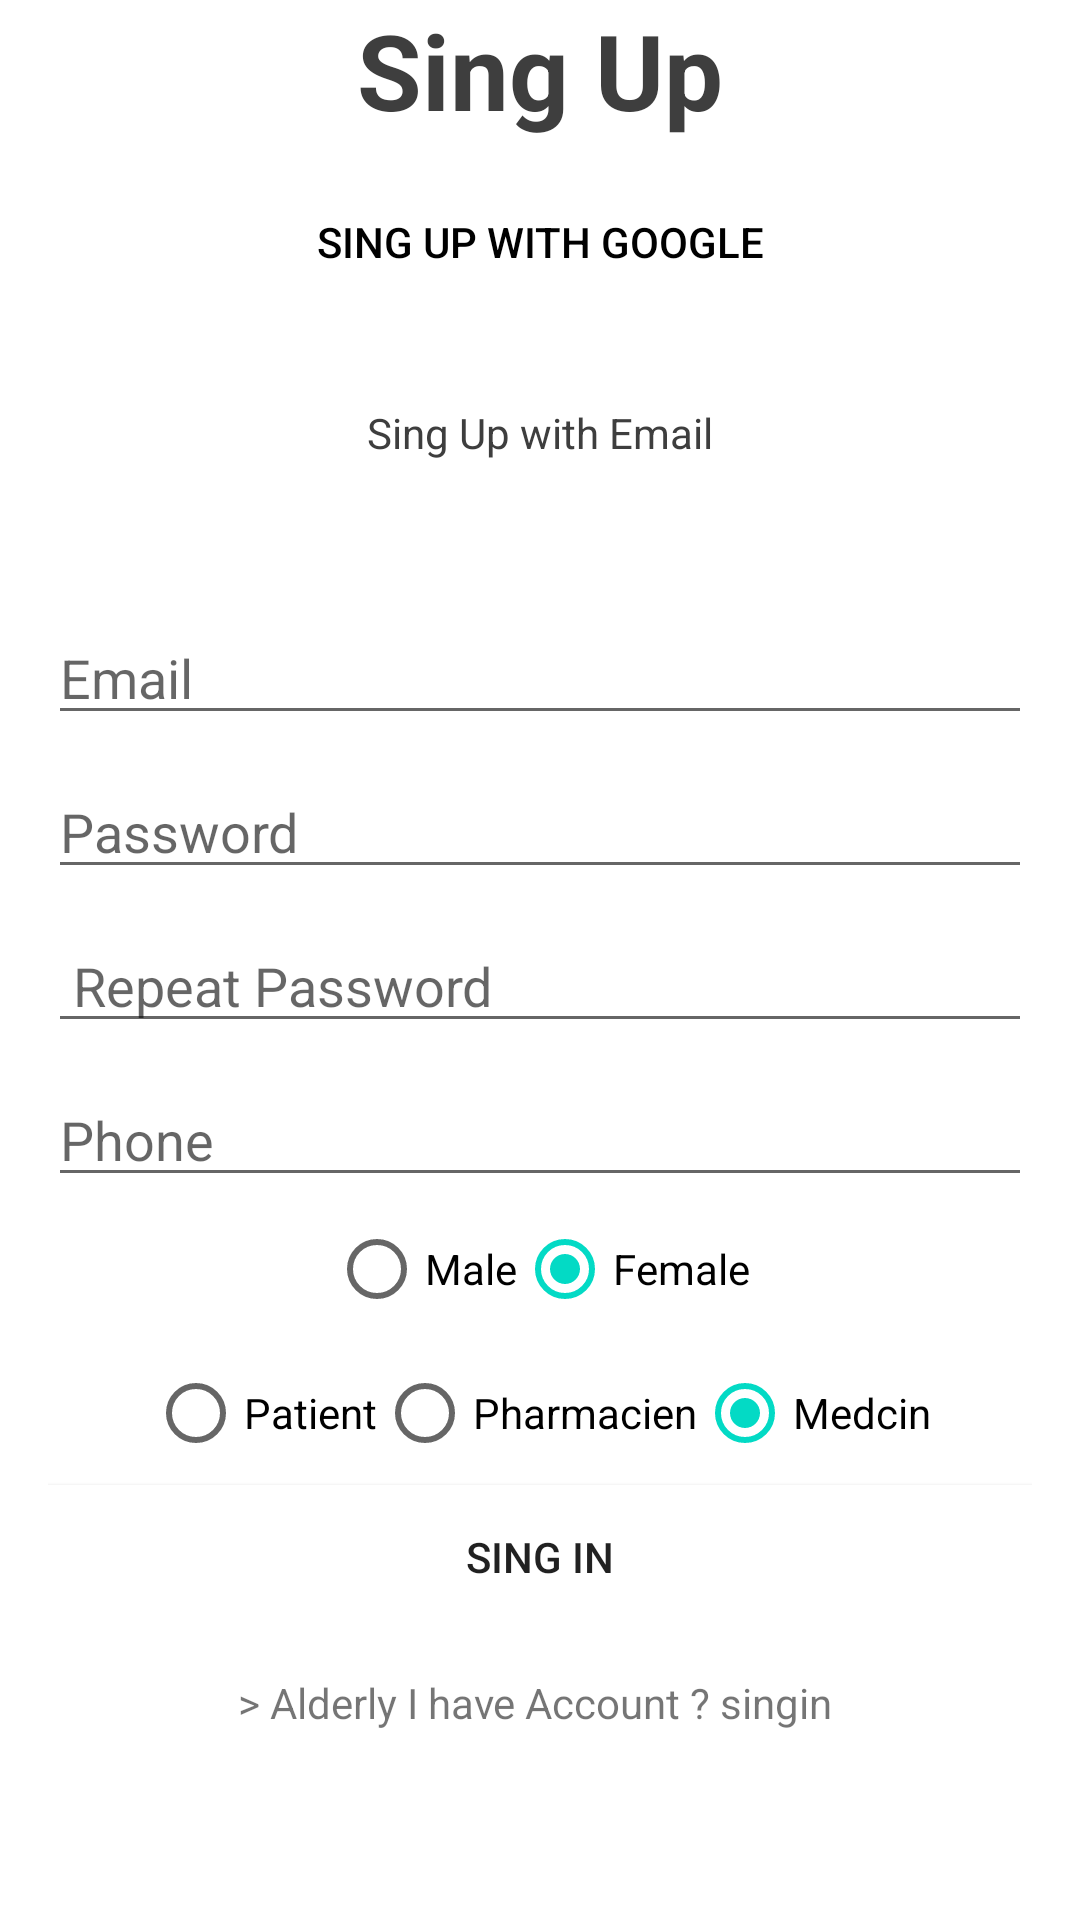

Write the Android layout XML for this screen, with the resource values it uses.
<!-- AndroidManifest.xml: application theme Theme.TnPharmacy -->
<!-- res/layout/activity_singup.xml -->
<LinearLayout xmlns:android="http://schemas.android.com/apk/res/android"
    xmlns:app="http://schemas.android.com/apk/res-auto"
    android:layout_width="match_parent"
    android:layout_height="match_parent"
    android:paddingLeft="16dp"
    android:paddingRight="16dp"
    android:orientation="vertical"
    >
    <RelativeLayout
        android:layout_width="match_parent"
        android:layout_height="wrap_content"
        android:paddingLeft="16dp"
        android:paddingRight="16dp"

        >
        <ImageButton
            android:id="@+id/pred"
            android:layout_width="wrap_content"
            android:layout_height="wrap_content"
            android:layout_gravity="left"
            android:background="@color/white"
            android:scaleType="fitXY"
            android:src="@drawable/back"
            android:layout_alignParentLeft="true"
            android:layout_marginTop="8sp"
            />

        <TextView
            android:id="@+id/textView6"
            android:layout_width="wrap_content"
            android:layout_height="wrap_content"
            android:text="@string/up"
            android:textAlignment="center"
            android:textColor="#3e3e3e"
            android:textSize="35sp"
            android:textStyle="bold"
            android:layout_centerHorizontal="true"/>


    </RelativeLayout>


    <LinearLayout
        android:layout_width="match_parent"
        android:layout_height="wrap_content"
        android:orientation="vertical"
        android:gravity="center"
        android:layout_marginTop="10sp"
        >



        <Button
            android:id="@+id/button12"
            android:layout_width="match_parent"
            android:layout_height="wrap_content"
            android:background="@drawable/mybtn"
            android:text="@string/gmailup"
            android:textColor="@color/black" />

        <TextView
            android:id="@+id/textView5"
            android:layout_width="match_parent"
            android:layout_height="wrap_content"
            android:textAlignment="center"
            android:textColor="#3e3e3e"
            android:text="@string/emailup"
            android:layout_marginTop="30sp"/>

    </LinearLayout>
    <LinearLayout
        android:layout_width="match_parent"
        android:layout_height="wrap_content"
        android:orientation="vertical"
        android:gravity="center"
        android:layout_marginTop="50sp"

        >
        <EditText
            android:id="@+id/editTextTextEmailAddress2"
            android:layout_width="match_parent"
            android:layout_height="wrap_content"
            android:ems="10"
            android:inputType="textEmailAddress"
            android:hint="Email"

            />


        <EditText
            android:id="@+id/editTextTextPassword2"
            android:layout_width="match_parent"
            android:layout_height="wrap_content"
            android:ems="10"
            android:hint="Password"
            android:inputType="textPassword"
            android:layout_marginTop="10sp"
            />
        <EditText
            android:id="@+id/editTextTextRPassword2"
            android:layout_width="match_parent"
            android:layout_height="wrap_content"
            android:ems="10"
            android:hint=" Repeat Password"
            android:inputType="textPassword"
            android:layout_marginTop="10sp"
            />
        <EditText
            android:id="@+id/editTextphone"
            android:layout_width="match_parent"
            android:layout_height="wrap_content"
            android:ems="10"
            android:hint="Phone"
            android:inputType="phone"
            android:layout_marginTop="10sp"
            />

            <RadioGroup
                android:layout_width="match_parent"
                android:layout_height="wrap_content"
                android:orientation="horizontal"
                android:id="@+id/radioGroupsex"
                android:gravity="center">
                <RadioButton
                    android:layout_width="wrap_content"
                    android:layout_height="wrap_content"
                    android:id="@+id/Male"
                    android:text="Male"
                    />
                <RadioButton
                    android:layout_width="wrap_content"
                    android:layout_height="wrap_content"
                    android:checked="true"
                    android:id="@+id/Female"
                    android:text="Female"
                    />
            </RadioGroup>



        <RadioGroup
            android:layout_width="match_parent"
            android:layout_height="wrap_content"
            android:orientation="horizontal"
            android:id="@+id/radioGrouprole"
            android:gravity="center">
            <RadioButton
                android:layout_width="wrap_content"
                android:layout_height="wrap_content"
                android:id="@+id/Patient"
                android:text="Patient"
                />
            <RadioButton
                android:layout_width="wrap_content"
                android:layout_height="wrap_content"
                android:checked="true"
                android:id="@+id/Pharmacien"
                android:text="Pharmacien"
                />
            <RadioButton
                android:layout_width="wrap_content"
                android:layout_height="wrap_content"
                android:checked="true"
                android:id="@+id/Medcin"
                android:text="Medcin"
                />
        </RadioGroup>









        <Button
            android:id="@+id/button3"
            android:layout_width="match_parent"
            android:layout_height="wrap_content"
            android:background="@color/white"
            android:text="@string/in" />

    </LinearLayout>
    <LinearLayout
        android:layout_width="match_parent"
        android:layout_height="wrap_content"
        android:orientation="horizontal">

        <TextView
            android:id="@+id/textView8"
            android:layout_width="match_parent"
            android:layout_height="wrap_content"
            android:textAlignment="center"
            android:textColor="@color/blue_violet"
            android:text="> Alderly I have Account ? singin "
            android:layout_marginTop="15sp"
            android:layout_marginBottom="10sp"/>


    </LinearLayout>


</LinearLayout>
<!-- resources referenced by this layout -->
<resources>
  <!-- drawable mybtn (drawable) -->
  <shape xmlns:android="http://schemas.android.com/apk/res/android"
      android:shape="rectangle">
      <corners
          android:bottomLeftRadius="20dp"
          android:bottomRightRadius="20dp"
          android:radius="0.1dp"
          android:topLeftRadius="20dp"
          android:topRightRadius="20dp" />
      <solid android:color="#00000000" />
      <stroke android:width="1dip" android:color="#ffffff" />
  </shape>
  <string name="emailup">Sing Up with Email</string>
  <string name="gmailup">Sing Up with Google</string>
  <string name="in">Sing In</string>
  <string name="up">Sing Up</string>
  <style name="Theme.TnPharmacy" parent="Theme.MaterialComponents.DayNight.DarkActionBar">
          
          <item name="colorPrimary">@color/purple_500</item>
          <item name="colorPrimaryVariant">@color/purple_700</item>
          <item name="colorOnPrimary">@color/white</item>
          
          <item name="colorSecondary">@color/teal_200</item>
          <item name="colorSecondaryVariant">@color/teal_700</item>
          <item name="colorOnSecondary">@color/black</item>
          
          <item name="android:statusBarColor" tools:targetApi="l">?attr/colorPrimaryVariant</item>
          
      </style>
  <!-- not gathered from this repository: default colours our renderer supplied (Android Studio template values) -->
  <color name="purple_500">#FF6200EE</color>
  <color name="purple_700">#FF3700B3</color>
  <color name="teal_200">#FF03DAC5</color>
  <color name="teal_700">#FF018786</color>
  <color name="black">#FF000000</color>
  <color name="white">#FFFFFFFF</color>
</resources>
